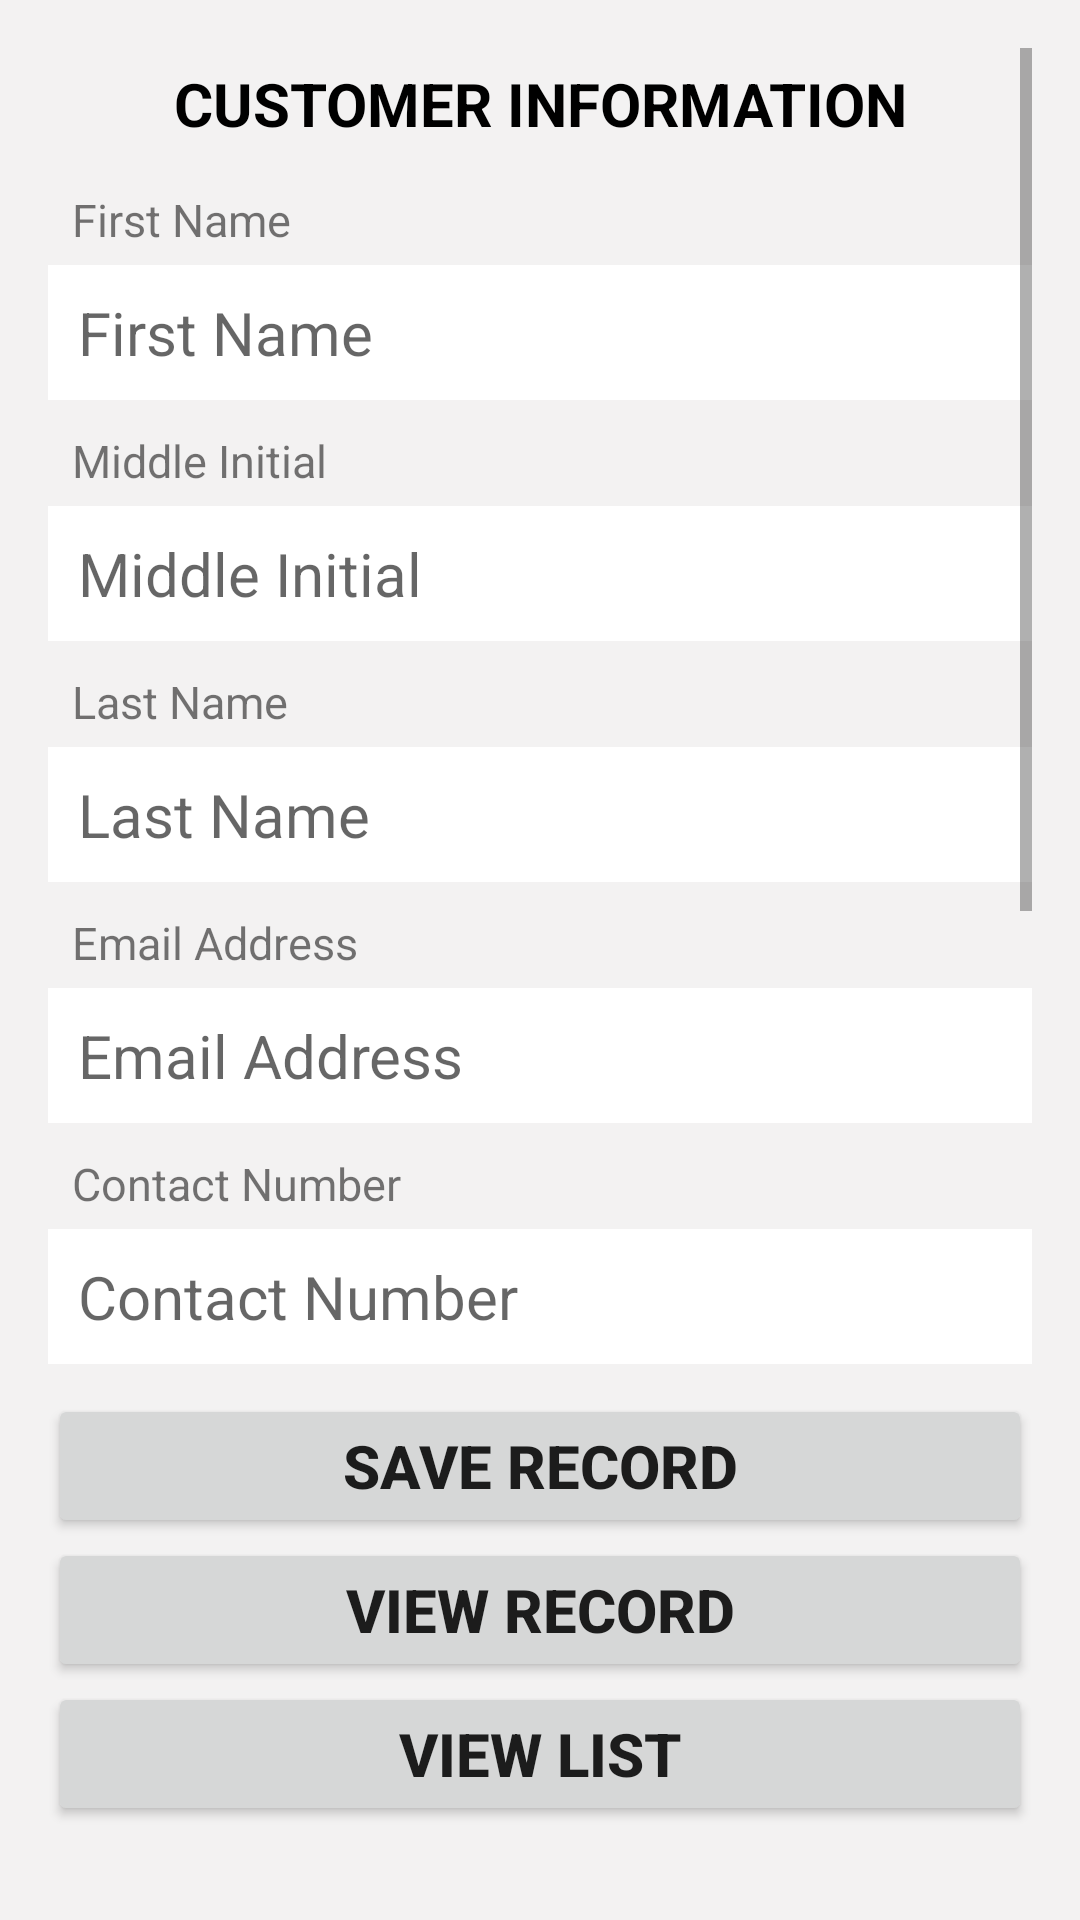

Android layout source for this screen:
<!-- AndroidManifest.xml: application theme Theme.SQLLiteWithImplicitIntent -->
<!-- res/layout/activity_main.xml -->
<?xml version="1.0" encoding="utf-8"?>
<ScrollView
    xmlns:android="http://schemas.android.com/apk/res/android"
    xmlns:app="http://schemas.android.com/apk/res-auto"
    xmlns:tools="http://schemas.android.com/tools"
    android:layout_width="match_parent"
    android:layout_height="match_parent"
    android:background="#F3F2F2"
    android:padding="16dp"
    tools:context=".MainActivity">

    <LinearLayout
        android:layout_width="match_parent"
        android:layout_height="match_parent"
        android:background="#F3F2F2"
        android:orientation="vertical">

        <TextView
            android:layout_width="match_parent"
            android:layout_height="wrap_content"
            android:paddingVertical="5dp"
            android:textColor="@color/black"
            android:textStyle="bold"
            android:textAlignment="center"
            android:textSize="20dp"
            android:text="CUSTOMER INFORMATION"/>

        <TextView
            android:layout_width="match_parent"
            android:layout_height="wrap_content"
            android:paddingTop="10dp"
            android:paddingBottom="5dp"
            android:paddingStart="8dp"
            android:textSize="15dp"
            android:text="First Name"/>

        <EditText
            android:id="@+id/etFname"
            android:layout_width="match_parent"
            android:layout_height="45dp"
            android:paddingHorizontal="10dp"
            android:gravity="center_vertical"
            android:inputType="text"
            android:background="@android:color/white"
            android:textSize="20dp"
            android:hint="First Name" />

        <TextView
            android:layout_width="match_parent"
            android:layout_height="wrap_content"
            android:paddingTop="10dp"
            android:paddingBottom="5dp"
            android:paddingStart="8dp"
            android:textSize="15dp"
            android:text="Middle Initial"/>

        <EditText
            android:id="@+id/etMI"
            android:layout_width="match_parent"
            android:layout_height="45dp"
            android:paddingHorizontal="10dp"
            android:gravity="center_vertical"
            android:inputType="text"
            android:background="@android:color/white"
            android:textSize="20dp"
            android:hint="Middle Initial" />

        <TextView
            android:layout_width="match_parent"
            android:layout_height="wrap_content"
            android:paddingTop="10dp"
            android:paddingBottom="5dp"
            android:paddingStart="8dp"
            android:textSize="15dp"
            android:text="Last Name"/>

        <EditText
            android:id="@+id/etLname"
            android:layout_width="match_parent"
            android:layout_height="45dp"
            android:paddingHorizontal="10dp"
            android:gravity="center_vertical"
            android:inputType="text"
            android:background="@android:color/white"
            android:textSize="20dp"
            android:hint="Last Name" />

        <TextView
            android:layout_width="match_parent"
            android:layout_height="wrap_content"
            android:paddingTop="10dp"
            android:paddingBottom="5dp"
            android:paddingStart="8dp"
            android:textSize="15dp"
            android:text="Email Address"/>

        <EditText
            android:id="@+id/etEmail"
            android:layout_width="match_parent"
            android:layout_height="45dp"
            android:paddingHorizontal="10dp"
            android:gravity="center_vertical"
            android:inputType="textWebEmailAddress"
            android:background="@android:color/white"
            android:textSize="20dp"
            android:hint="Email Address" />

        <TextView
            android:layout_width="match_parent"
            android:layout_height="wrap_content"
            android:paddingTop="10dp"
            android:paddingBottom="5dp"
            android:paddingStart="8dp"
            android:textSize="15dp"
            android:text="Contact Number"/>

        <EditText
            android:id="@+id/etContact"
            android:layout_width="match_parent"
            android:layout_height="45dp"
            android:paddingHorizontal="10dp"
            android:gravity="center_vertical"
            android:inputType="number"
            android:background="@android:color/white"
            android:textSize="20dp"
            android:hint="Contact Number" />

        <Button
            android:id="@+id/btnSave"
            android:layout_width="match_parent"
            android:layout_height="wrap_content"
            android:padding="8dp"
            android:layout_marginTop="10dp"
            android:textStyle="bold"
            android:textSize="20dp"
            android:text="SAVE RECORD"
            android:onClick="addRecord"/>

        <Button
            android:id="@+id/btnViewRec"
            android:layout_width="match_parent"
            android:layout_height="wrap_content"
            android:padding="8dp"
            android:textStyle="bold"
            android:textSize="20dp"
            android:text="VIEW RECORD"
            android:onClick="viewList"/>

        <Button
            android:id="@+id/btnViewList"
            android:layout_width="match_parent"
            android:layout_height="wrap_content"
            android:padding="8dp"
            android:textStyle="bold"
            android:textSize="20dp"
            android:text="VIEW LIST"
            android:onClick="viewRecord"/>

        <TextView
            android:layout_width="match_parent"
            android:layout_height="wrap_content"
            android:layout_marginTop="20dp"
            android:textColor="@color/black"
            android:textStyle="bold"
            android:textAlignment="center"
            android:textSize="25dp"
            android:text="DIAL A NUMBER"/>

        <TextView
            android:layout_width="match_parent"
            android:layout_height="wrap_content"
            android:paddingTop="10dp"
            android:paddingBottom="5dp"
            android:paddingStart="8dp"
            android:textSize="15dp"
            android:text="Contact Number"/>

        <EditText
            android:id="@+id/etConDial"
            android:layout_width="match_parent"
            android:layout_height="45dp"
            android:paddingHorizontal="10dp"
            android:gravity="center_vertical"
            android:background="@android:color/white"
            android:inputType="number"
            android:textSize="20dp"/>

        <Button
            android:id="@+id/btnDial"
            android:layout_width="match_parent"
            android:layout_height="wrap_content"
            android:padding="8dp"
            android:layout_marginTop="10dp"
            android:backgroundTint="#2144F3"
            android:textStyle="bold"
            android:textSize="25dp"
            android:text="Dial"/>

        <TextView
            android:layout_width="match_parent"
            android:layout_height="wrap_content"
            android:layout_marginTop="20dp"
            android:textColor="@color/black"
            android:textStyle="bold"
            android:textAlignment="center"
            android:textSize="25dp"
            android:text="SEND AN EMAIL"/>

        <TextView
            android:layout_width="match_parent"
            android:layout_height="wrap_content"
            android:paddingTop="10dp"
            android:paddingBottom="5dp"
            android:paddingStart="8dp"
            android:textSize="15dp"
            android:text="Email Address"/>

        <EditText
            android:id="@+id/etEmailAd"
            android:layout_width="match_parent"
            android:layout_height="45dp"
            android:paddingHorizontal="10dp"
            android:gravity="center_vertical"
            android:background="@android:color/white"
            android:inputType="textEmailAddress"
            android:textSize="20dp"/>

        <TextView
            android:layout_width="match_parent"
            android:layout_height="wrap_content"
            android:paddingTop="10dp"
            android:paddingBottom="5dp"
            android:paddingStart="8dp"
            android:textSize="15dp"
            android:text="Subject"/>

        <EditText
            android:id="@+id/etSubject"
            android:layout_width="match_parent"
            android:layout_height="45dp"
            android:paddingHorizontal="10dp"
            android:gravity="center_vertical"
            android:background="@android:color/white"
            android:inputType="text"
            android:textSize="20dp"/>

        <TextView
            android:layout_width="match_parent"
            android:layout_height="wrap_content"
            android:paddingTop="10dp"
            android:paddingBottom="5dp"
            android:paddingStart="8dp"
            android:textSize="15dp"
            android:text="Message"/>

        <EditText
            android:id="@+id/etMessage"
            android:layout_width="match_parent"
            android:layout_height="wrap_content"
            android:paddingHorizontal="15dp"
            android:paddingVertical="10dp"
            android:gravity="center_vertical"
            android:background="@android:color/white"
            android:inputType="textMultiLine"
            android:textSize="20dp"/>

        <Button
            android:id="@+id/btnSend"
            android:layout_width="match_parent"
            android:layout_height="wrap_content"
            android:padding="8dp"
            android:layout_marginTop="10dp"
            android:backgroundTint="#009644"
            android:textStyle="bold"
            android:textSize="25dp"
            android:text="Send"/>

        <TextView
            android:layout_width="match_parent"
            android:layout_height="wrap_content"
            android:layout_marginTop="20dp"
            android:textColor="@color/black"
            android:textStyle="bold"
            android:textAlignment="center"
            android:textSize="25dp"
            android:text="SEARCH USING BROWSER"/>

        <TextView
            android:layout_width="match_parent"
            android:layout_height="wrap_content"
            android:paddingTop="10dp"
            android:paddingBottom="5dp"
            android:paddingStart="8dp"
            android:textSize="15dp"
            android:text="Product Search"/>

        <EditText
            android:id="@+id/etProduct"
            android:layout_width="match_parent"
            android:layout_height="45dp"
            android:paddingHorizontal="10dp"
            android:gravity="center_vertical"
            android:background="@android:color/white"
            android:inputType="text"
            android:textSize="20dp"/>

        <Button
            android:id="@+id/btnSearch"
            android:layout_width="match_parent"
            android:layout_height="wrap_content"
            android:padding="8dp"
            android:layout_marginTop="10dp"
            android:backgroundTint="@color/black"
            android:textStyle="bold"
            android:textSize="25dp"
            android:text="Search"/>

    </LinearLayout>
</ScrollView>
<!-- resources referenced by this layout -->
<resources>
  <style name="Theme.SQLLiteWithImplicitIntent" parent="Theme.MaterialComponents.DayNight.DarkActionBar">
          
          <item name="colorPrimary">@color/purple_500</item>
          <item name="colorPrimaryVariant">@color/purple_700</item>
          <item name="colorOnPrimary">@color/white</item>
          
          <item name="colorSecondary">@color/teal_200</item>
          <item name="colorSecondaryVariant">@color/teal_700</item>
          <item name="colorOnSecondary">@color/black</item>
          
          <item name="android:statusBarColor" tools:targetApi="l">?attr/colorPrimaryVariant</item>
          
      </style>
  <!-- not gathered from this repository: default colours our renderer supplied (Android Studio template values) -->
  <color name="purple_500">#FF6200EE</color>
  <color name="purple_700">#FF3700B3</color>
  <color name="teal_200">#FF03DAC5</color>
  <color name="teal_700">#FF018786</color>
  <color name="black">#FF000000</color>
  <color name="white">#FFFFFFFF</color>
</resources>
